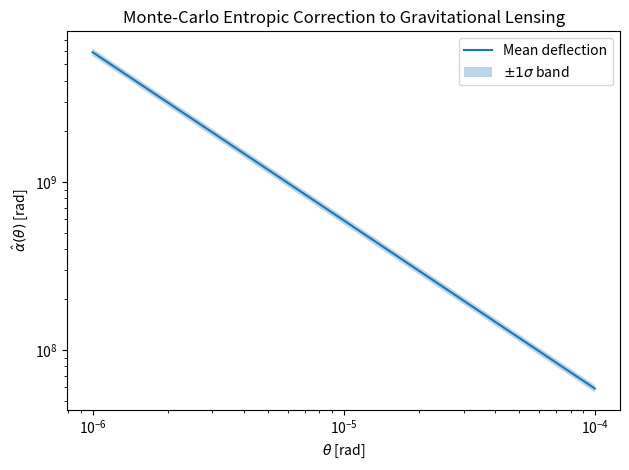

Source code (Python):
import numpy as np
import matplotlib.pyplot as plt

# 1. Define constants and parameters
G = 6.67430e-11       # gravitational constant
c = 299792458         # speed of light
M = 1.989e30          # solar mass in kg
S0 = 1.0              # reference entropy scale
sigma_S = 0.05        # entropic fluctuation stddev
theta = np.linspace(1e-6, 1e-4, 100)  # angular positions in radians

# 2. Monte Carlo sampling
N = 10000
dS_samples = np.random.normal(0, sigma_S, size=(N,))
# Function f(dS)
f = dS_samples[:, None] / S0

# 3. Compute ensemble of deflection angles
alpha0 = 4 * G * M / (c**2 * theta)       # classical deflection
alphas = alpha0[None, :] * (1 + f)        # corrected by entropic term

# 4. Calculate mean and std deviation
alpha_mean = alphas.mean(axis=0)
alpha_std  = alphas.std(axis=0)

# 5. Plot result
plt.figure()
plt.plot(theta, alpha_mean, label='Mean deflection')
plt.fill_between(theta,
                 alpha_mean - alpha_std,
                 alpha_mean + alpha_std,
                 alpha=0.3, label=r'$\pm1\sigma$ band')
plt.xscale('log')
plt.yscale('log')
plt.xlabel(r'$\theta$ [rad]')
plt.ylabel(r'$\hat\alpha(\theta)$ [rad]')
plt.title('Monte-Carlo Entropic Correction to Gravitational Lensing')
plt.legend()
plt.tight_layout()
plt.show()

# 6. Print sample values at selected θ
for idx in [0, 50, 99]:
    print(f"θ={theta[idx]:.1e} rad: α_mean={alpha_mean[idx]:.3e} ±{alpha_std[idx]:.1e}")
